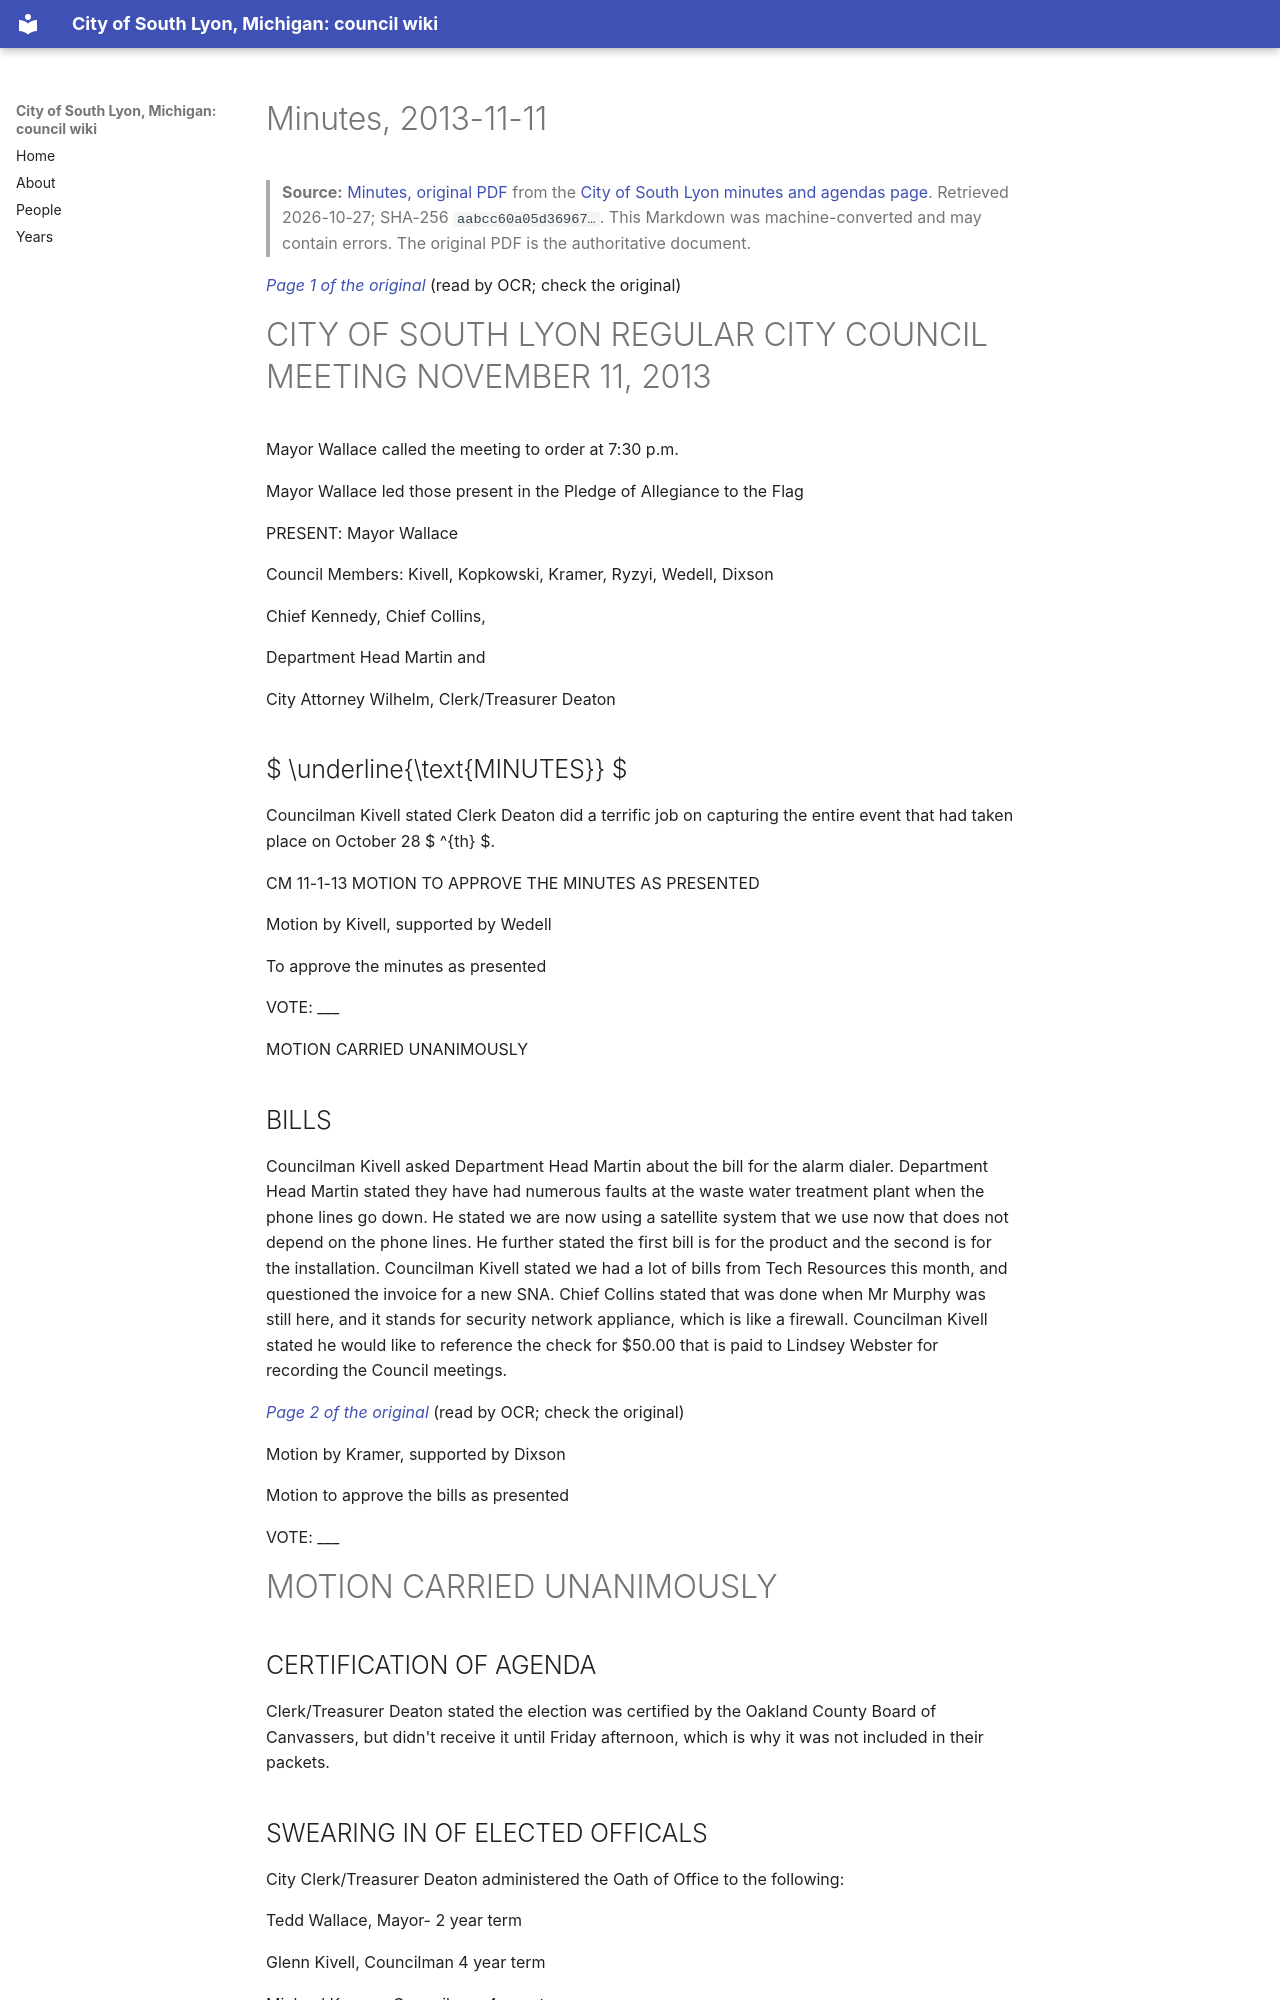

repository: RyanMathewson/city-of-south-lyon-mi-council-wiki · page: documents/2013/2013-11-11/minutes/index.html · generator: mkdocs

---
title: "Minutes, 2013-11-11"
meeting_date: "2013-11-11"
document: "minutes"
source_url: "https://www.southlyonmi.org/document_center/City%20Council/Agenda%20packet%20and%20Minutes/2013/minutes/DOC112713CCapproved11-11-13.pdf?t=202108310732580"
source_listing: "https://www.southlyonmi.org/government/city_council/city_council_minutes_and_agendas.php"
source_sha256: "aabcc60a05d36967a4d96d7ab440c5bc759f03fc401ee34c7982e66f15410067"
source_bytes: 175372
retrieved: "2026-10-27"
pages: 8
ocr_pages: 8
converter: "pymupdf4llm 0.3.4 (text layers); PaddleOCR-VL-1.6-0.9B (scanned pages)"
---

# Minutes, 2013-11-11

> **Source:** [Minutes, original PDF](https://www.southlyonmi.org/document_center/City%20Council/Agenda%20packet%20and%20Minutes/2013/minutes/DOC112713CCapproved11-11-13.pdf?t=202108310732580) from the [City of South Lyon minutes and agendas page](https://www.southlyonmi.org/government/city_council/city_council_minutes_and_agendas.php). Retrieved 2026-10-27; SHA-256 `aabcc60a05d36967…`. This Markdown was machine-converted and may contain errors. The original PDF is the authoritative document.

<a id="p1"></a>
*[Page 1 of the original](https://www.southlyonmi.org/document_center/City%20Council/Agenda%20packet%20and%20Minutes/2013/minutes/DOC112713CCapproved11-11-13.pdf?t=202108310732580#page=1)* (read by OCR; check the original)

# CITY OF SOUTH LYON REGULAR CITY COUNCIL MEETING NOVEMBER 11, 2013

Mayor Wallace called the meeting to order at 7:30 p.m.

Mayor Wallace led those present in the Pledge of Allegiance to the Flag

PRESENT: Mayor Wallace

Council Members: Kivell, Kopkowski, Kramer, Ryzyi, Wedell, Dixson

Chief Kennedy, Chief Collins,

Department Head Martin and

City Attorney Wilhelm, Clerk/Treasurer Deaton

##  $ \underline{\text{MINUTES}} $

Councilman Kivell stated Clerk Deaton did a terrific job on capturing the entire event that had taken place on October 28 $ ^{th} $.

CM 11-1-13 MOTION TO APPROVE THE MINUTES AS PRESENTED

Motion by Kivell, supported by Wedell

To approve the minutes as presented

VOTE: ___

MOTION CARRIED UNANIMOUSLY

## BILLS

Councilman Kivell asked Department Head Martin about the bill for the alarm dialer. Department Head Martin stated they have had numerous faults at the waste water treatment plant when the phone lines go down. He stated we are now using a satellite system that we use now that does not depend on the phone lines. He further stated the first bill is for the product and the second is for the installation. Councilman Kivell stated we had a lot of bills from Tech Resources this month, and questioned the invoice for a new SNA. Chief Collins stated that was done when Mr Murphy was still here, and it stands for security network appliance, which is like a firewall. Councilman Kivell stated he would like to reference the check for $50.00 that is paid to Lindsey Webster for recording the Council meetings.

<a id="p2"></a>
*[Page 2 of the original](https://www.southlyonmi.org/document_center/City%20Council/Agenda%20packet%20and%20Minutes/2013/minutes/DOC112713CCapproved11-11-13.pdf?t=202108310732580#page=2)* (read by OCR; check the original)

Motion by Kramer, supported by Dixson

Motion to approve the bills as presented

VOTE: ___

# MOTION CARRIED UNANIMOUSLY

## CERTIFICATION OF AGENDA

Clerk/Treasurer Deaton stated the election was certified by the Oakland County Board of Canvassers, but didn't receive it until Friday afternoon, which is why it was not included in their packets.

## SWEARING IN OF ELECTED OFFICALS

City Clerk/Treasurer Deaton administered the Oath of Office to the following:

Tedd Wallace, Mayor- 2 year term

Glenn Kivell, Councilman 4 year term

Michael Kramer, Councilman 4 year term

Harvey Wedell, Councilman 4 year term

## AGENDA
